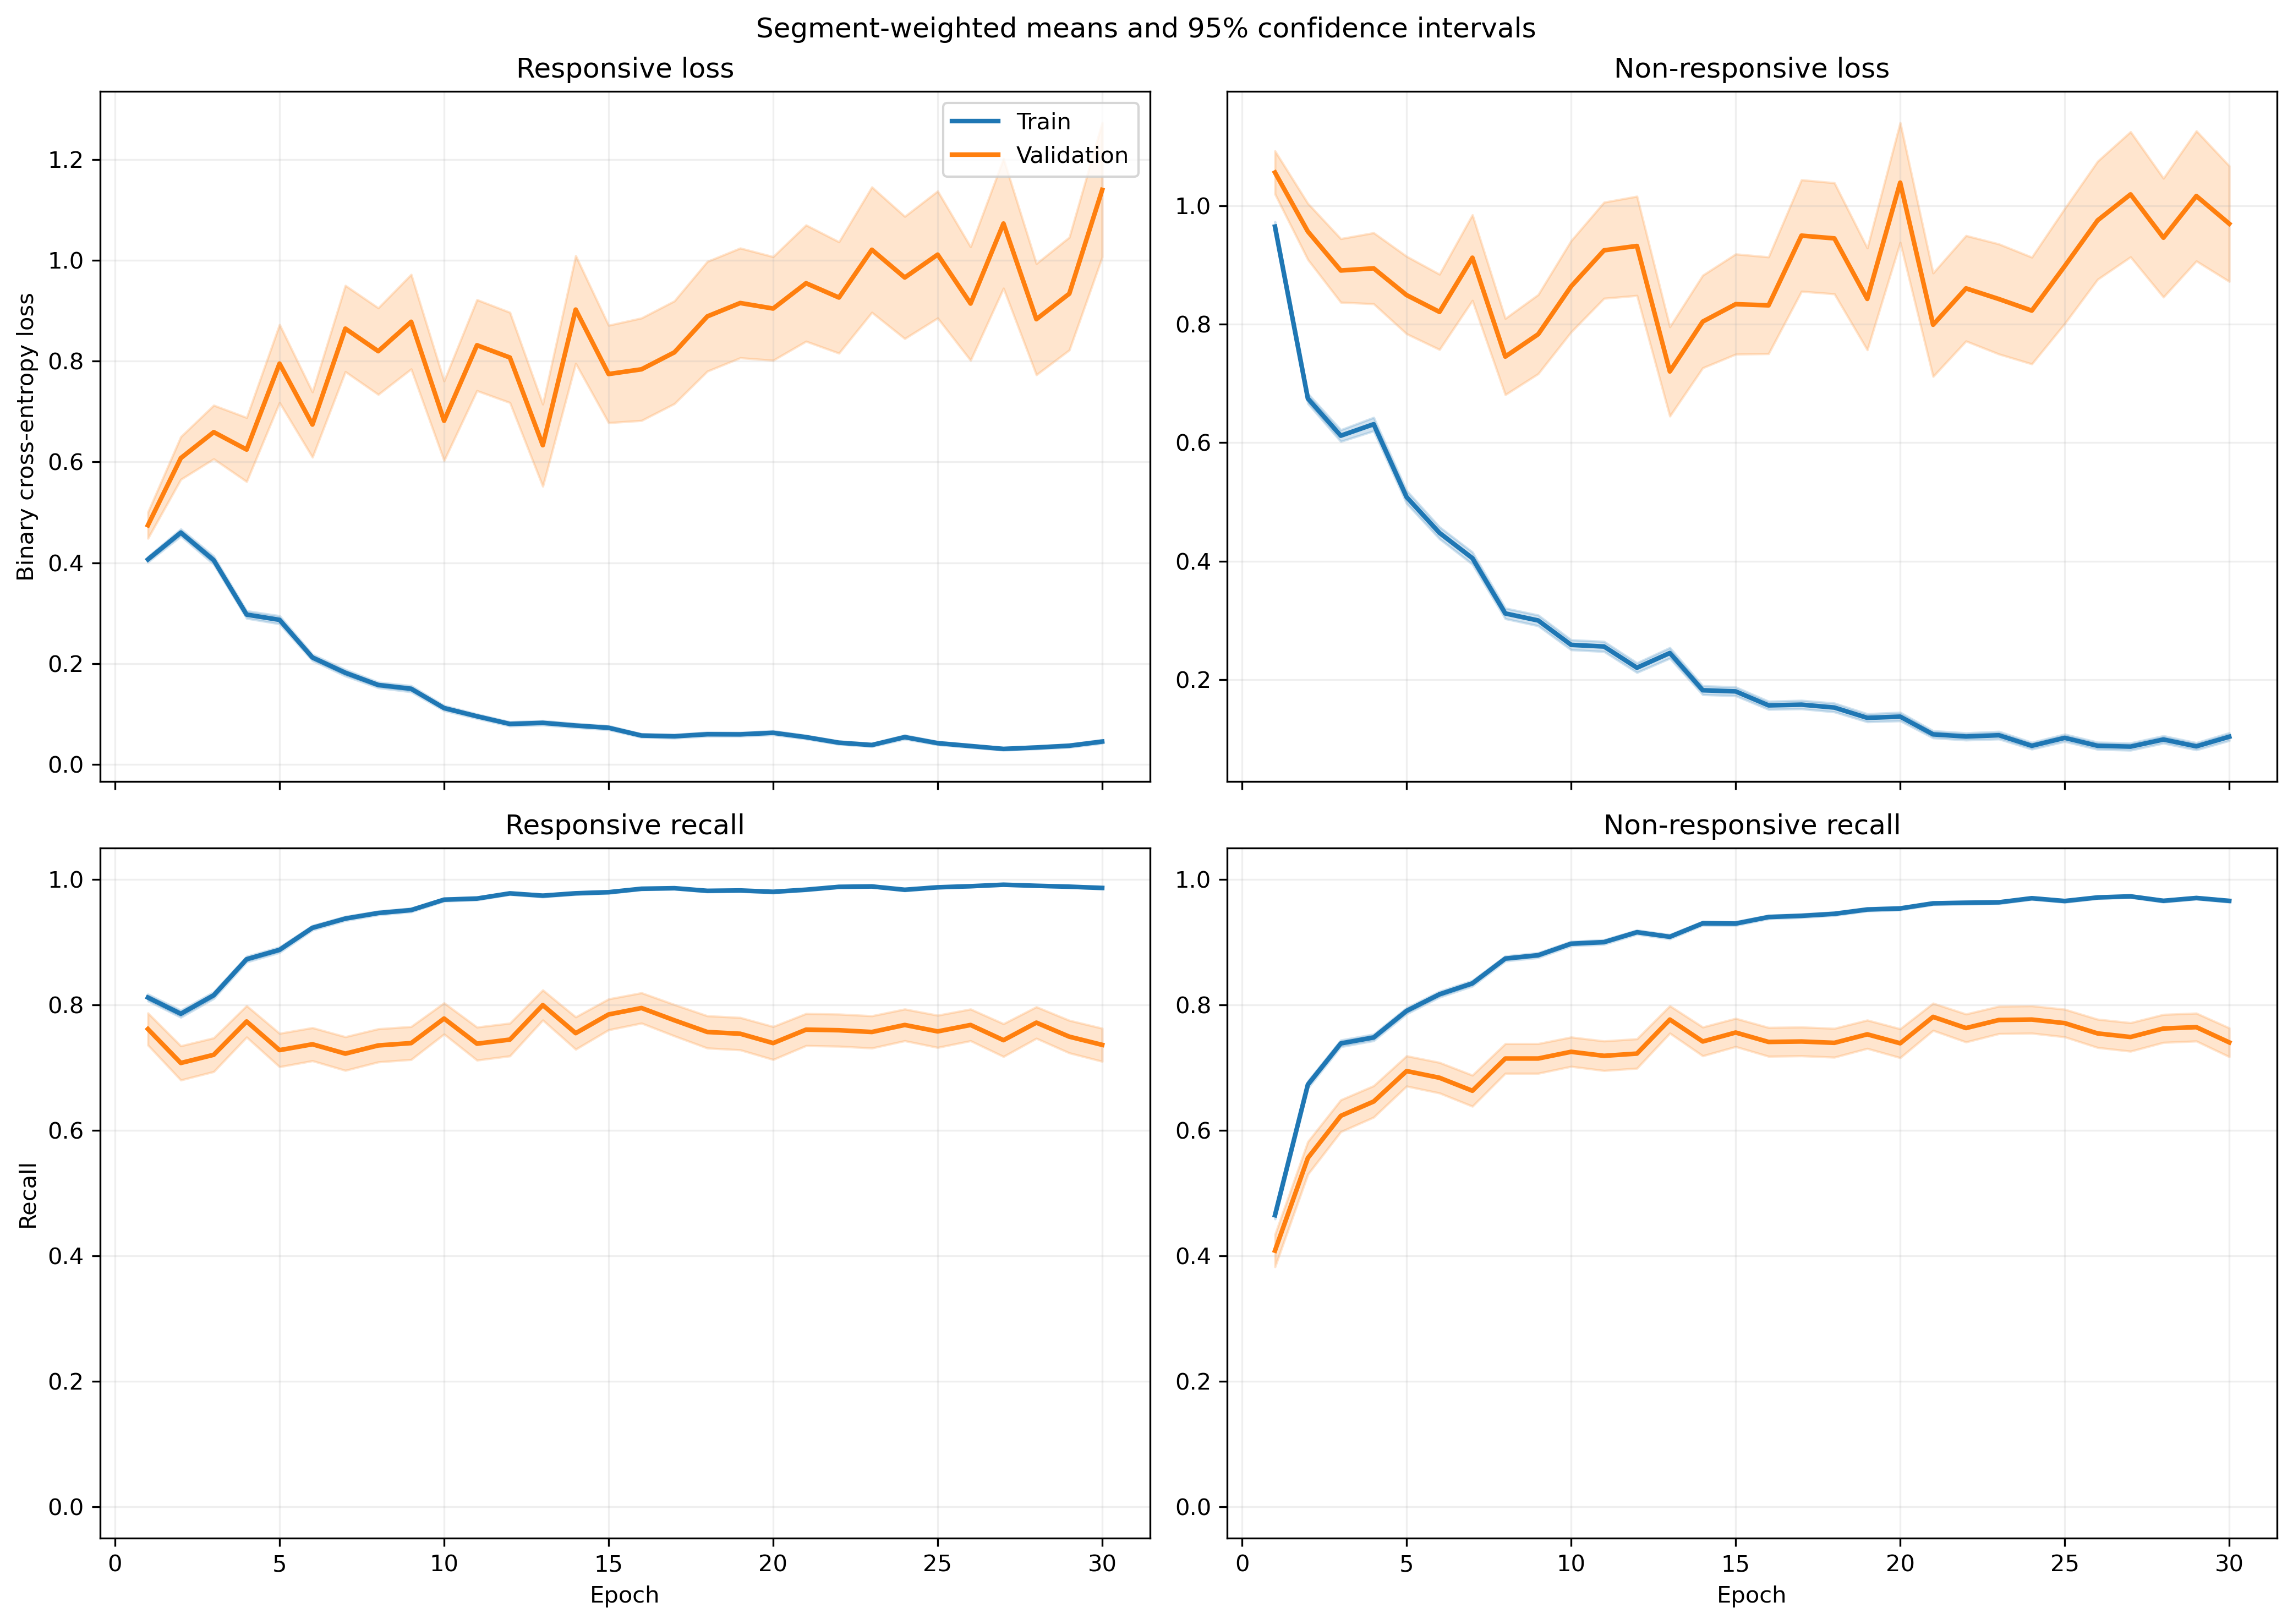

The table this chart was drawn from, first rows:
fold, epoch, split, r_loss, r_loss_count, r_loss_sum, r_loss_sum_sq, r_recall, r_recall_count, r_recall_sum, r_recall_sum_sq, nr_loss, nr_loss_count, nr_loss_sum, nr_loss_sum_sq, nr_recall, nr_recall_count, nr_recall_sum, nr_recall_sum_sq
1, 1, train, 0.4028, 1063, 428.2, 363.7, 0.8166, 1063, 868.0, 868.0, 0.931, 1401, 1304, 1948, 0.4889, 1401, 685.0, 685.0
1, 1, validation, 0.1486, 10, 1.486, 0.3228, 1.0, 10, 10.0, 10.0, , 0, 0.0, 0.0, , 0, 0.0, 0.0
1, 2, train, 0.4431, 1063, 471, 505.7, 0.7827, 1063, 832.0, 832.0, 0.6249, 1401, 875.5, 1232, 0.7102, 1401, 995.0, 995.0
1, 2, validation, 0.1572, 10, 1.572, 0.3953, 1.0, 10, 10.0, 10.0, , 0, 0.0, 0.0, , 0, 0.0, 0.0
1, 3, train, 0.4146, 1063, 440.7, 477.7, 0.8166, 1063, 868.0, 868.0, 0.5536, 1401, 775.5, 1069, 0.7645, 1401, 1071, 1071
1, 3, validation, 0.1069, 10, 1.069, 0.1806, 1.0, 10, 10.0, 10.0, , 0, 0.0, 0.0, , 0, 0.0, 0.0
1, 4, train, 0.331, 1063, 351.9, 450.5, 0.8532, 1063, 907.0, 907.0, 0.5186, 1401, 726.5, 1386, 0.8009, 1401, 1122, 1122
1, 4, validation, 0.09473, 10, 0.9473, 0.3304, 1.0, 10, 10.0, 10.0, , 0, 0.0, 0.0, , 0, 0.0, 0.0
1, 5, train, 0.4587, 1063, 487.6, 877.6, 0.7968, 1063, 847.0, 847.0, 0.5038, 1401, 705.8, 1421, 0.7937, 1401, 1112, 1112
1, 5, validation, 0.2335, 10, 2.335, 3.172, 0.9, 10, 9.0, 9.0, , 0, 0.0, 0.0, , 0, 0.0, 0.0
1, 6, train, 0.1704, 1063, 181.1, 132.3, 0.9436, 1063, 1003, 1003, 0.4675, 1401, 655, 1150, 0.8059, 1401, 1129, 1129
1, 6, validation, 0.06795, 10, 0.6795, 0.06507, 1.0, 10, 10.0, 10.0, , 0, 0.0, 0.0, , 0, 0.0, 0.0
1, 7, train, 0.09711, 1063, 103.2, 76.65, 0.9737, 1063, 1035, 1035, 0.4326, 1401, 606, 1390, 0.8237, 1401, 1154, 1154
1, 7, validation, 0.04036, 10, 0.4036, 0.0227, 1.0, 10, 10.0, 10.0, , 0, 0.0, 0.0, , 0, 0.0, 0.0
1, 8, train, 0.1711, 1063, 181.9, 198.1, 0.9323, 1063, 991.0, 991.0, 0.2663, 1401, 373.1, 743.4, 0.8894, 1401, 1246, 1246
1, 8, validation, 0.1009, 10, 1.009, 0.2808, 1.0, 10, 10.0, 10.0, , 0, 0.0, 0.0, , 0, 0.0, 0.0
1, 9, train, 0.06782, 1063, 72.09, 44.86, 0.9812, 1063, 1043, 1043, 0.5285, 1401, 740.4, 2080, 0.803, 1401, 1125, 1125
1, 9, validation, 0.008349, 10, 0.08349, 0.001021, 1.0, 10, 10.0, 10.0, , 0, 0.0, 0.0, , 0, 0.0, 0.0
1, 10, train, 0.05846, 1063, 62.14, 46.46, 0.9897, 1063, 1052, 1052, 0.3579, 1401, 501.4, 1258, 0.8622, 1401, 1208, 1208
1, 10, validation, 0.01686, 10, 0.1686, 0.003893, 1.0, 10, 10.0, 10.0, , 0, 0.0, 0.0, , 0, 0.0, 0.0
1, 11, train, 0.09038, 1063, 96.08, 117.9, 0.9793, 1063, 1041, 1041, 0.2045, 1401, 286.5, 755.3, 0.9293, 1401, 1302, 1302
1, 11, validation, 0.01518, 10, 0.1518, 0.003313, 1.0, 10, 10.0, 10.0, , 0, 0.0, 0.0, , 0, 0.0, 0.0
1, 12, train, 0.05719, 1063, 60.79, 60.14, 0.9878, 1063, 1050, 1050, 0.2672, 1401, 374.4, 1066, 0.9022, 1401, 1264, 1264
1, 12, validation, 0.01, 10, 0.1, 0.001452, 1.0, 10, 10.0, 10.0, , 0, 0.0, 0.0, , 0, 0.0, 0.0
1, 13, train, 0.08735, 1063, 92.85, 146.1, 0.9699, 1063, 1031, 1031, 0.2455, 1401, 344, 900.4, 0.9079, 1401, 1272, 1272
1, 13, validation, 0.07046, 10, 0.7046, 0.1345, 1.0, 10, 10.0, 10.0, , 0, 0.0, 0.0, , 0, 0.0, 0.0
1, 14, train, 0.04273, 1063, 45.42, 50.54, 0.9953, 1063, 1058, 1058, 0.2716, 1401, 380.6, 949.7, 0.8908, 1401, 1248, 1248
1, 14, validation, 0.008635, 10, 0.08635, 0.0009991, 1.0, 10, 10.0, 10.0, , 0, 0.0, 0.0, , 0, 0.0, 0.0
1, 15, train, 0.05553, 1063, 59.03, 29.5, 0.9934, 1063, 1056, 1056, 0.2124, 1401, 297.6, 546.3, 0.9065, 1401, 1270, 1270
1, 15, validation, 0.01943, 10, 0.1943, 0.005262, 1.0, 10, 10.0, 10.0, , 0, 0.0, 0.0, , 0, 0.0, 0.0
1, 16, train, 0.05423, 1063, 57.64, 30.02, 0.9878, 1063, 1050, 1050, 0.1567, 1401, 219.5, 477, 0.94, 1401, 1317, 1317
1, 16, validation, 0.02499, 10, 0.2499, 0.01386, 1.0, 10, 10.0, 10.0, , 0, 0.0, 0.0, , 0, 0.0, 0.0
1, 17, train, 0.05333, 1063, 56.69, 43.29, 0.9868, 1063, 1049, 1049, 0.1301, 1401, 182.3, 462.2, 0.9529, 1401, 1335, 1335
1, 17, validation, 0.02396, 10, 0.2396, 0.01278, 1.0, 10, 10.0, 10.0, , 0, 0.0, 0.0, , 0, 0.0, 0.0
1, 18, train, 0.09691, 1063, 103, 231.7, 0.9633, 1063, 1024, 1024, 0.1377, 1401, 192.9, 615.3, 0.9565, 1401, 1340, 1340
1, 18, validation, 0.003369, 10, 0.03369, 0.0001363, 1.0, 10, 10.0, 10.0, , 0, 0.0, 0.0, , 0, 0.0, 0.0
1, 19, train, 0.08314, 1063, 88.37, 135.5, 0.9746, 1063, 1036, 1036, 0.1377, 1401, 192.9, 406.9, 0.9479, 1401, 1328, 1328
1, 19, validation, 0.01637, 10, 0.1637, 0.005291, 1.0, 10, 10.0, 10.0, , 0, 0.0, 0.0, , 0, 0.0, 0.0
1, 20, train, 0.07161, 1063, 76.12, 77.39, 0.9718, 1063, 1033, 1033, 0.1159, 1401, 162.4, 369.3, 0.9543, 1401, 1337, 1337
1, 20, validation, 0.003352, 10, 0.03352, 0.0001379, 1.0, 10, 10.0, 10.0, , 0, 0.0, 0.0, , 0, 0.0, 0.0
1, 21, train, 0.08224, 1063, 87.42, 132.4, 0.9774, 1063, 1039, 1039, 0.08392, 1401, 117.6, 261.2, 0.9693, 1401, 1358, 1358
1, 21, validation, 0.003952, 10, 0.03952, 0.0002121, 1.0, 10, 10.0, 10.0, , 0, 0.0, 0.0, , 0, 0.0, 0.0
1, 22, train, 0.03786, 1063, 40.24, 28.13, 0.9915, 1063, 1054, 1054, 0.08002, 1401, 112.1, 257.8, 0.9693, 1401, 1358, 1358
1, 22, validation, 0.003507, 10, 0.03507, 0.0001767, 1.0, 10, 10.0, 10.0, , 0, 0.0, 0.0, , 0, 0.0, 0.0
1, 23, train, 0.03274, 1063, 34.8, 47.08, 0.9897, 1063, 1052, 1052, 0.1251, 1401, 175.3, 518, 0.9615, 1401, 1347, 1347
1, 23, validation, 0.006284, 10, 0.06284, 0.000816, 1.0, 10, 10.0, 10.0, , 0, 0.0, 0.0, , 0, 0.0, 0.0
1, 24, train, 0.07148, 1063, 75.98, 101.9, 0.9755, 1063, 1037, 1037, 0.07962, 1401, 111.5, 258.7, 0.97, 1401, 1359, 1359
1, 24, validation, 0.003578, 10, 0.03578, 0.0001749, 1.0, 10, 10.0, 10.0, , 0, 0.0, 0.0, , 0, 0.0, 0.0
1, 25, train, 0.06317, 1063, 67.15, 69.58, 0.9784, 1063, 1040, 1040, 0.07089, 1401, 99.32, 256.8, 0.9743, 1401, 1365, 1365
1, 25, validation, 0.02023, 10, 0.2023, 0.02747, 1.0, 10, 10.0, 10.0, , 0, 0.0, 0.0, , 0, 0.0, 0.0
1, 26, train, 0.06128, 1063, 65.14, 69.67, 0.9831, 1063, 1045, 1045, 0.0425, 1401, 59.55, 170, 0.9872, 1401, 1383, 1383
1, 26, validation, 0.01034, 10, 0.1034, 0.004955, 1.0, 10, 10.0, 10.0, , 0, 0.0, 0.0, , 0, 0.0, 0.0
1, 27, train, 0.05884, 1063, 62.55, 59.6, 0.9793, 1063, 1041, 1041, 0.04479, 1401, 62.75, 127.5, 0.985, 1401, 1380, 1380
1, 27, validation, 0.005268, 10, 0.05268, 0.0004235, 1.0, 10, 10.0, 10.0, , 0, 0.0, 0.0, , 0, 0.0, 0.0
1, 28, train, 0.01752, 1063, 18.63, 7.359, 0.9962, 1063, 1059, 1059, 0.06572, 1401, 92.08, 183.5, 0.9772, 1401, 1369, 1369
1, 28, validation, 0.006798, 10, 0.06798, 0.0006696, 1.0, 10, 10.0, 10.0, , 0, 0.0, 0.0, , 0, 0.0, 0.0
1, 29, train, 0.02436, 1063, 25.89, 18.4, 0.9944, 1063, 1057, 1057, 0.1788, 1401, 250.5, 644.3, 0.9286, 1401, 1301, 1301
1, 29, validation, 0.002951, 10, 0.02951, 0.0001418, 1.0, 10, 10.0, 10.0, , 0, 0.0, 0.0, , 0, 0.0, 0.0
1, 30, train, 0.02419, 1063, 25.72, 8.211, 0.9962, 1063, 1059, 1059, 0.09545, 1401, 133.7, 243.5, 0.9636, 1401, 1350, 1350
1, 30, validation, 0.002078, 10, 0.02078, 4.941318911733106e-05, 1.0, 10, 10.0, 10.0, , 0, 0.0, 0.0, , 0, 0.0, 0.0
... 1,140 more rows
